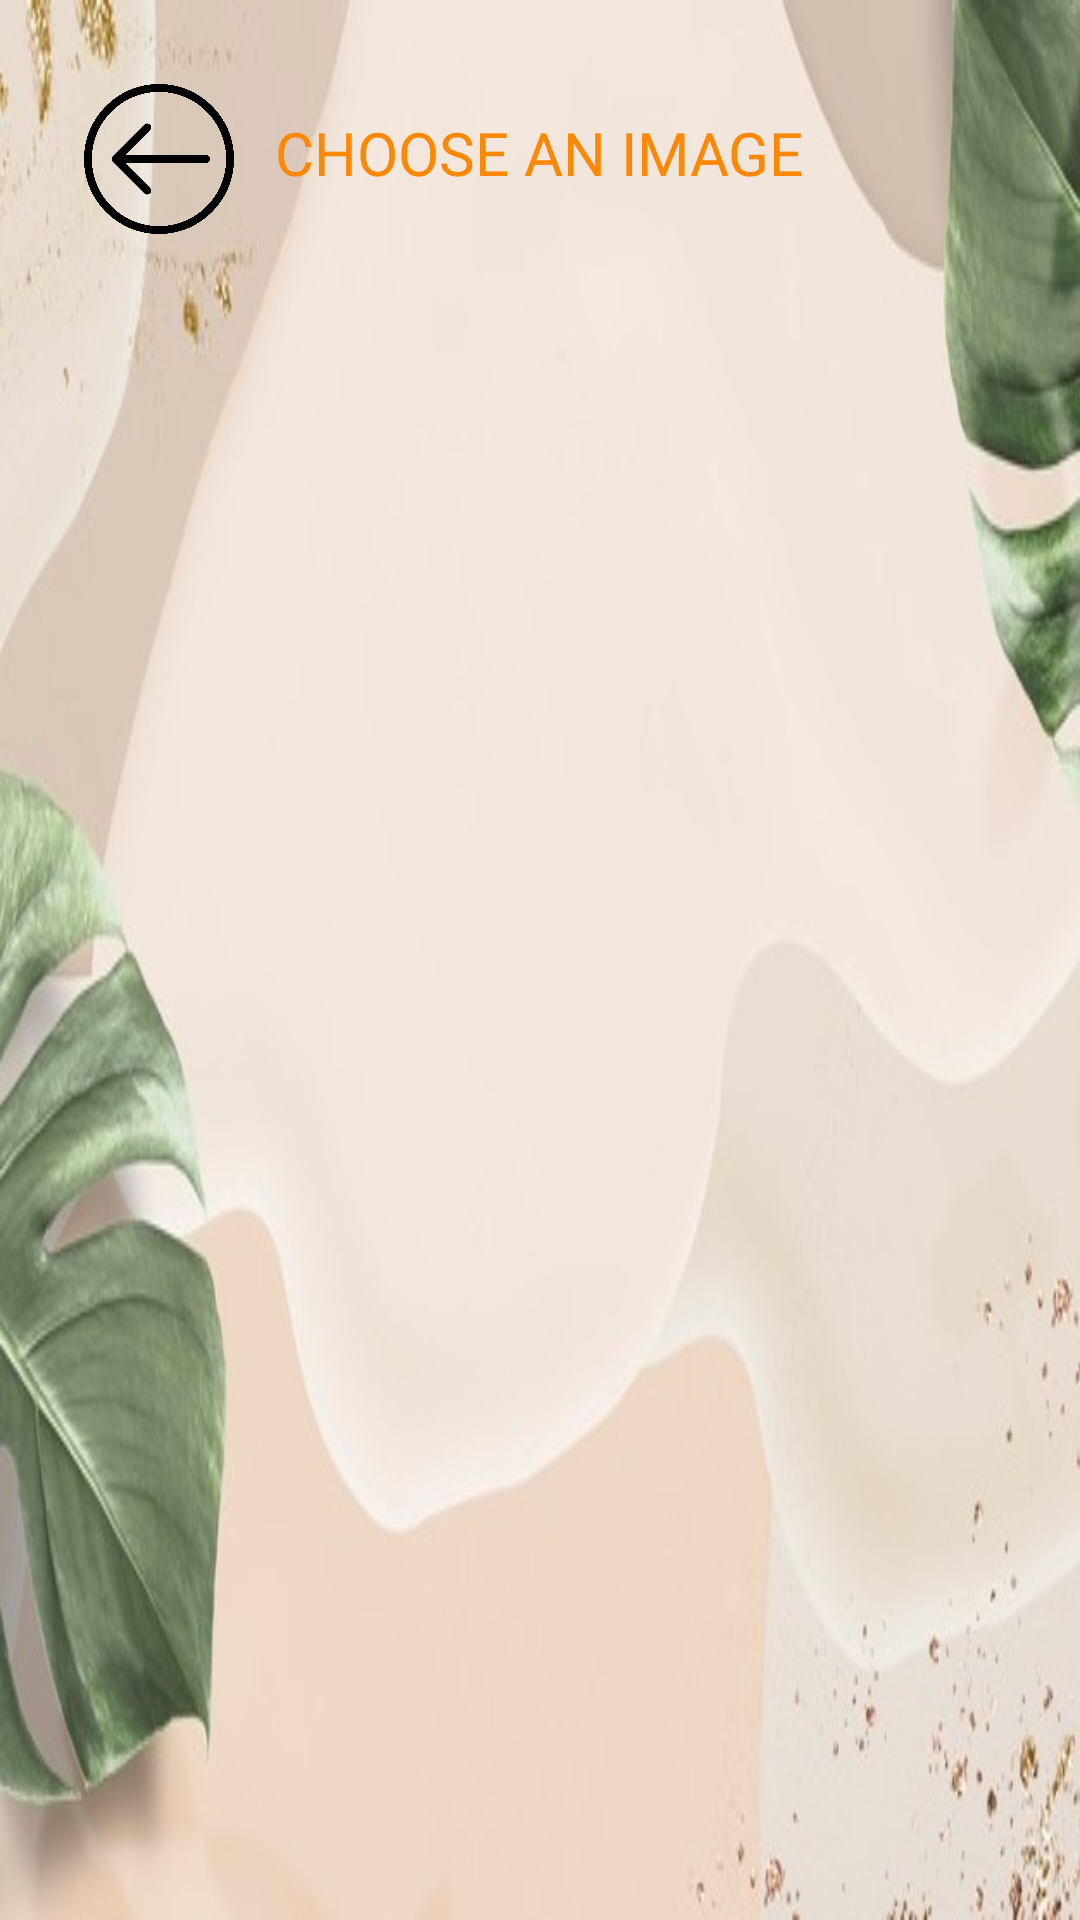

Produce the Android XML layout that renders to this screen, including the resource entries it uses.
<!-- AndroidManifest.xml: application theme Theme.Puzzleapp -->
<!-- res/layout/activity_choose_images.xml -->
<?xml version="1.0" encoding="utf-8"?>
<androidx.constraintlayout.widget.ConstraintLayout xmlns:android="http://schemas.android.com/apk/res/android"
    xmlns:app="http://schemas.android.com/apk/res-auto"
    xmlns:tools="http://schemas.android.com/tools"
    android:layout_width="match_parent"
    android:layout_height="match_parent"
    android:background="@drawable/bgr5"
    tools:context=".ChooseImagesActivity">

    <ImageButton
        android:id="@+id/closeButton"
        style="@style/Widget.AppCompat.ImageButton"
        android:layout_width="50dp"
        android:layout_height="50dp"
        android:layout_alignParentLeft="true"
        android:layout_marginStart="28dp"
        android:layout_marginTop="28dp"
        android:background="@drawable/backbutton"
        app:layout_constraintStart_toStartOf="parent"
        app:layout_constraintTop_toTopOf="parent"
        tools:ignore="RtlHardcoded,TouchTargetSizeCheck,SpeakableTextPresentCheck" />

    <TextView
        android:id="@+id/textView"
        android:layout_width="244dp"
        android:layout_height="54dp"
        android:layout_marginTop="24dp"
        android:fontFamily="@font/name"
        android:gravity="center"
        android:text="CHOOSE AN IMAGE"
        android:textColor="@android:color/holo_orange_dark"
        android:textSize="20sp"
        app:layout_constraintEnd_toEndOf="parent"
        app:layout_constraintHorizontal_bias="0.498"
        app:layout_constraintStart_toStartOf="parent"
        app:layout_constraintTop_toTopOf="parent" />

    <GridView
        android:id="@+id/gridListImage"
        android:layout_width="0dp"
        android:layout_height="0dp"
        android:layout_marginStart="32dp"
        android:layout_marginTop="16dp"
        android:layout_marginEnd="8dp"
        android:layout_marginBottom="16dp"
        android:numColumns="3"
        app:layout_constraintBottom_toBottomOf="parent"
        app:layout_constraintEnd_toEndOf="parent"
        app:layout_constraintHorizontal_bias="0.487"
        app:layout_constraintStart_toStartOf="parent"
        app:layout_constraintTop_toBottomOf="@+id/textView" />
</androidx.constraintlayout.widget.ConstraintLayout>
<!-- resources referenced by this layout -->
<resources>
  <!-- drawable backbutton: png bitmap (drawable, 53125 bytes) -->
  <!-- drawable bgr5: jpg bitmap (drawable, 33578 bytes) -->
  <style name="Theme.Puzzleapp" parent="Theme.MaterialComponents.DayNight.DarkActionBar">
          
          <item name="colorPrimary">@color/purple_500</item>
          <item name="colorPrimaryVariant">@color/purple_700</item>
          <item name="colorOnPrimary">@color/white</item>
          
          <item name="colorSecondary">@color/teal_200</item>
          <item name="colorSecondaryVariant">@color/teal_700</item>
          <item name="colorOnSecondary">@color/black</item>
          
          <item name="android:statusBarColor" tools:targetApi="l">?attr/colorPrimaryVariant</item>
          
      </style>
  <color name="purple_500">#FF6200EE</color>
  <color name="purple_700">#FF3700B3</color>
  <color name="white">#FFFFFFFF</color>
  <color name="teal_200">#FF03DAC5</color>
  <color name="teal_700">#FF018786</color>
  <color name="black">#FF000000</color>
</resources>
